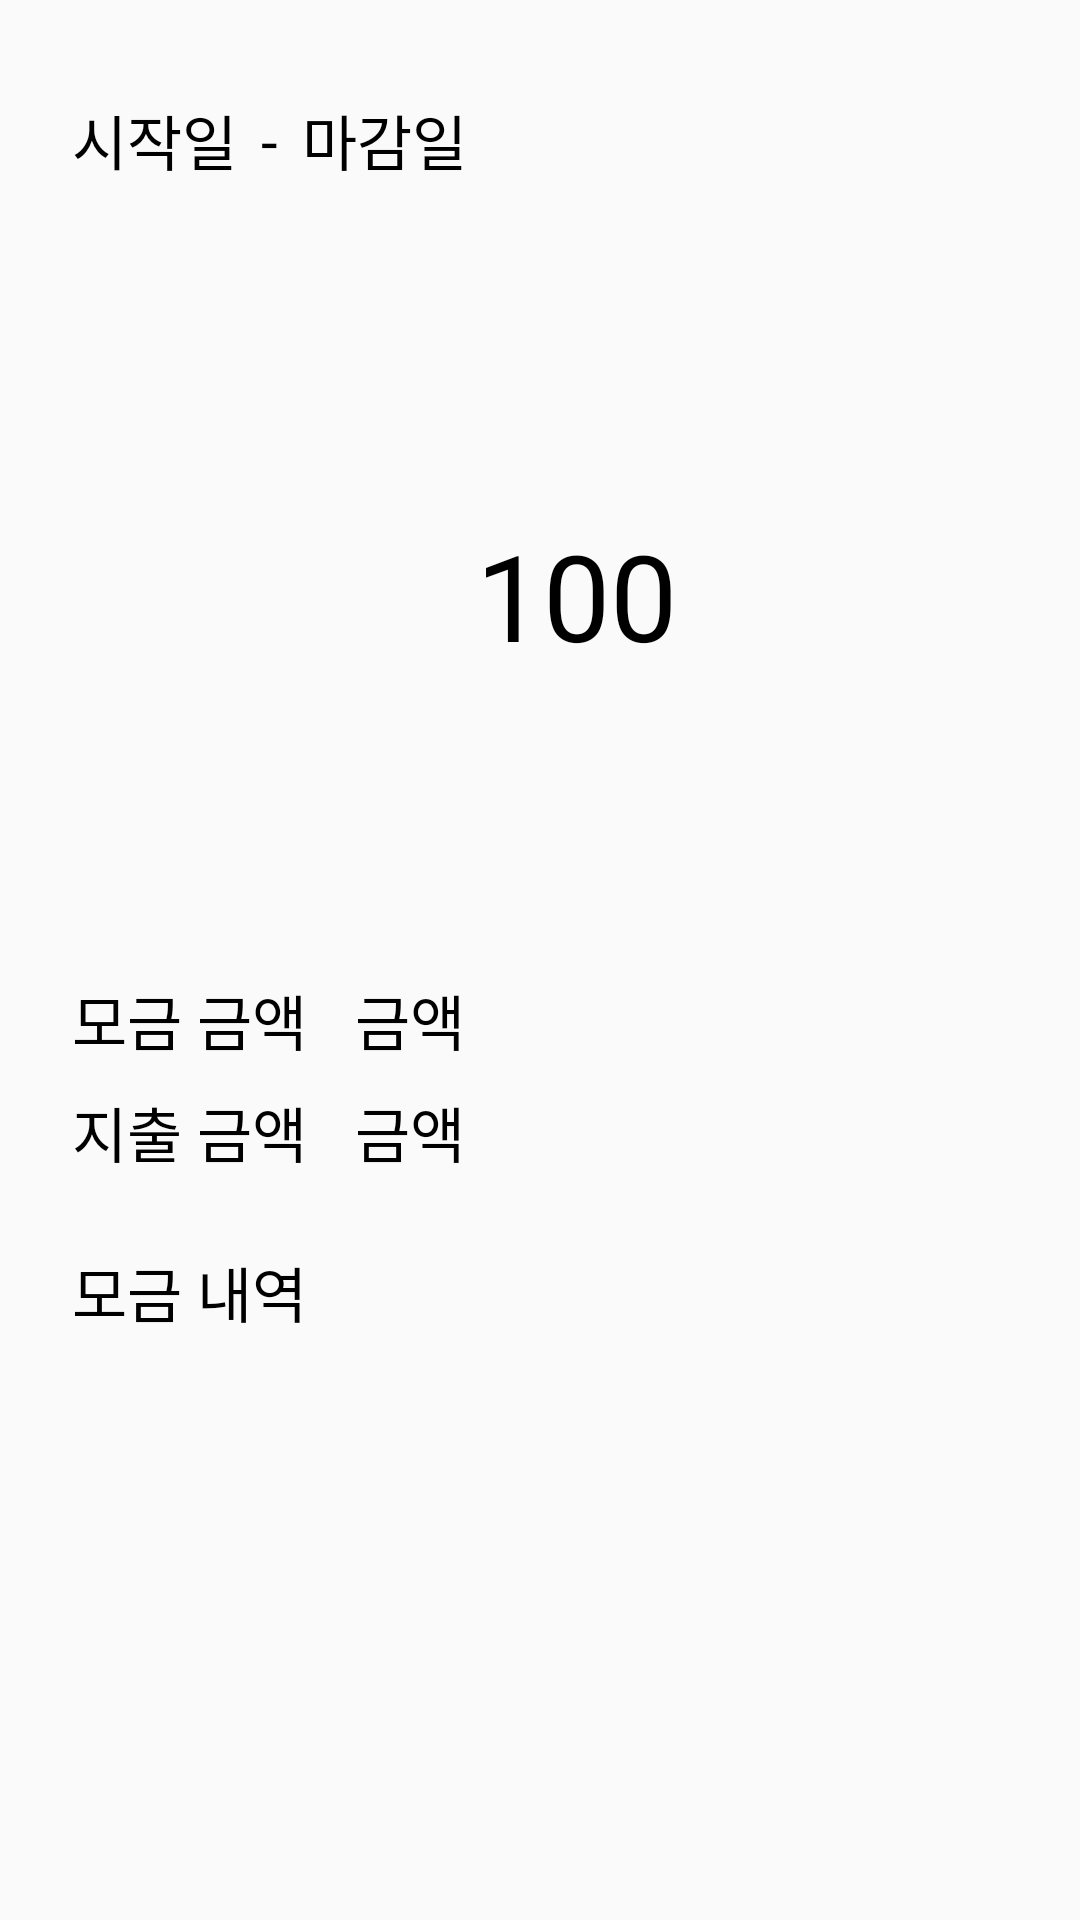

Here is an Android app screen rendered from its layout file. Give the layout XML and the strings, colors and styles it references.
<!-- AndroidManifest.xml: application theme Theme.Water_app -->
<!-- res/layout/fragment_com_history.xml -->
<?xml version="1.0" encoding="utf-8"?>
<FrameLayout xmlns:android="http://schemas.android.com/apk/res/android"
    xmlns:app="http://schemas.android.com/apk/res-auto"
    xmlns:tools="http://schemas.android.com/tools"
    android:layout_width="match_parent"
    android:layout_height="match_parent"
    tools:context=".donation.ComHistoryFragment">

    <ScrollView
        android:layout_width="match_parent"
        android:layout_height="match_parent">

        <androidx.constraintlayout.widget.ConstraintLayout
            android:layout_width="match_parent"
            android:layout_height="match_parent">

            <TextView
                android:id="@+id/tvStart"
                android:layout_width="wrap_content"
                android:layout_height="wrap_content"
                android:layout_marginStart="24dp"
                android:layout_marginTop="32dp"
                android:fontFamily="@font/kim_regular"
                android:text="시작일"
                android:textColor="@color/black"
                android:textSize="20sp"
                app:layout_constraintStart_toStartOf="parent"
                app:layout_constraintTop_toTopOf="parent" />

            <TextView
                android:id="@+id/tv1"
                android:layout_width="wrap_content"
                android:layout_height="wrap_content"
                android:layout_marginStart="8dp"
                android:text="-"
                android:textSize="20sp"
                android:fontFamily="@font/kim_regular"
                android:textColor="@color/black"
                app:layout_constraintBottom_toBottomOf="@+id/tvStart"
                app:layout_constraintStart_toEndOf="@+id/tvStart"
                app:layout_constraintTop_toTopOf="@+id/tvStart" />

            <TextView
                android:id="@+id/tvEnd"
                android:layout_width="wrap_content"
                android:layout_height="wrap_content"
                android:layout_marginStart="8dp"
                android:text="마감일"
                android:textSize="20sp"
                android:fontFamily="@font/kim_regular"
                android:textColor="@color/black"
                app:layout_constraintBottom_toBottomOf="@+id/tvStart"
                app:layout_constraintStart_toEndOf="@+id/tv1"
                app:layout_constraintTop_toTopOf="@+id/tvStart" />

            <ProgressBar
                android:id="@+id/progressBar"
                style="@style/Widget.AppCompat.ProgressBar.Horizontal"
                android:layout_width="200dp"
                android:layout_height="200dp"
                android:layout_marginTop="32dp"
                android:indeterminate="false"
                android:max="100"
                android:progress="10"
                android:progressBackgroundTint="@color/lightGrey"
                android:progressDrawable="@drawable/progressbarcircle"
                android:progressTint="@color/darkBlue"
                app:layout_constraintEnd_toEndOf="parent"
                app:layout_constraintStart_toStartOf="@+id/tvStart"
                app:layout_constraintTop_toBottomOf="@+id/tvStart" />

            <TextView
                android:id="@+id/tvPercent"
                android:layout_width="wrap_content"
                android:layout_height="wrap_content"
                android:fontFamily="@font/kim_bold"
                android:text="100"
                android:textColor="@color/black"
                android:textSize="40sp"
                app:layout_constraintBottom_toBottomOf="@+id/progressBar"
                app:layout_constraintEnd_toEndOf="@+id/progressBar"
                app:layout_constraintStart_toStartOf="@+id/progressBar"
                app:layout_constraintTop_toTopOf="@+id/progressBar"
                app:layout_constraintVertical_bias="0.533" />

            <TextView
                android:id="@+id/tv4"
                android:layout_width="wrap_content"
                android:layout_height="wrap_content"
                android:layout_marginTop="32dp"
                android:fontFamily="@font/kim_regular"
                android:text="모금 금액"
                android:textColor="@color/black"
                android:textSize="20sp"
                app:layout_constraintStart_toStartOf="@+id/tvStart"
                app:layout_constraintTop_toBottomOf="@+id/progressBar" />

            <TextView
                android:id="@+id/tvTotal"
                android:layout_width="wrap_content"
                android:layout_height="wrap_content"
                android:layout_marginStart="16dp"
                android:text="금액"
                android:textSize="20sp"
                android:fontFamily="@font/kim_regular"
                android:textColor="@color/black"
                app:layout_constraintBottom_toBottomOf="@+id/tv4"
                app:layout_constraintStart_toEndOf="@+id/tv4"
                app:layout_constraintTop_toTopOf="@+id/tv4" />


            <TextView
                android:id="@+id/tv5"
                android:layout_width="wrap_content"
                android:layout_height="wrap_content"
                android:layout_marginTop="8dp"
                android:text="지출 금액"
                android:textSize="20sp"
                android:fontFamily="@font/kim_regular"
                android:textColor="@color/black"
                app:layout_constraintStart_toStartOf="@+id/tv4"
                app:layout_constraintTop_toBottomOf="@+id/tv4" />

            <TextView
                android:id="@+id/tvExpend"
                android:layout_width="wrap_content"
                android:layout_height="wrap_content"
                android:layout_marginStart="16dp"
                android:text="금액"
                android:textSize="20sp"
                android:fontFamily="@font/kim_regular"
                android:textColor="@color/black"
                app:layout_constraintBottom_toBottomOf="@+id/tv5"
                app:layout_constraintStart_toEndOf="@+id/tv5"
                app:layout_constraintTop_toTopOf="@+id/tv5" />

            <TextView
                android:id="@+id/tv3"
                android:layout_width="wrap_content"
                android:layout_height="wrap_content"
                android:layout_marginTop="24dp"
                android:text="모금 내역"
                android:textSize="20sp"
                android:fontFamily="@font/kim_regular"
                android:textColor="@color/black"
                app:layout_constraintStart_toStartOf="@+id/tv5"
                app:layout_constraintTop_toBottomOf="@+id/tv5" />

            <androidx.recyclerview.widget.RecyclerView
                android:id="@+id/recyclerView"
                android:layout_width="match_parent"
                android:layout_height="wrap_content"
                android:layout_marginStart="24dp"
                android:layout_marginTop="8dp"
                android:layout_marginEnd="24dp"
                app:layout_constraintBottom_toBottomOf="parent"
                app:layout_constraintEnd_toEndOf="parent"
                app:layout_constraintStart_toStartOf="parent"
                app:layout_constraintTop_toBottomOf="@+id/tv3" />


        </androidx.constraintlayout.widget.ConstraintLayout>
    </ScrollView>


</FrameLayout>
<!-- resources referenced by this layout -->
<resources>
  <color name="black">#FF000000</color>
  <color name="darkBlue">#439A97</color>
  <color name="lightGrey">#EAEAEA</color>
  <style name="Theme.Water_app" parent="Theme.AppCompat.DayNight.NoActionBar">
          
          <item name="colorPrimary">@color/Blue</item>
          <item name="colorPrimaryVariant">@color/darkBlue</item>
          <item name="colorOnPrimary">@color/white</item>
          
          <item name="colorSecondary">@color/lightBlue</item>
          <item name="colorSecondaryVariant">@color/teal_700</item>
          <item name="colorOnSecondary">@color/black</item>
          
          <item name="android:statusBarColor" tools:targetApi="l">@color/white</item>
          <item name="android:windowLightStatusBar" tools:targetApi="m">true</item>
      </style>
  <color name="Blue">#62B6B7</color>
  <color name="white">#FFFFFFFF</color>
  <color name="lightBlue">#97DECE</color>
  <color name="teal_700">#FF018786</color>
</resources>
